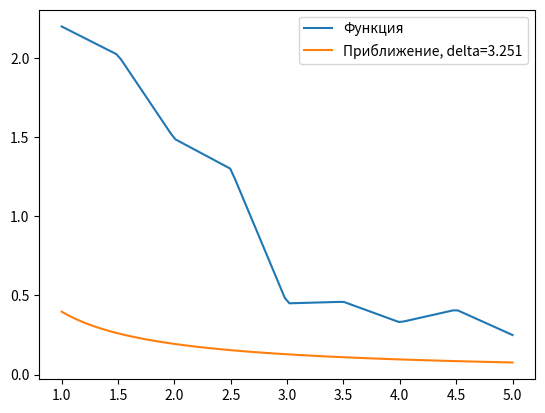

The matplotlib source for this figure:
from typing import NoReturn
import numpy as np
import matplotlib.pyplot as plt
from scipy import interpolate


def z6(a: float, b: float, x: float) -> float:
    return 1 / (a * x + b)


def arith_mean(a: float, b: float) -> float:
    return (a+b)/2


def geometric_mean(a: float, b: float) -> float:
    return (a * b) ** 0.5


def harmonic_mean(a: float, b: float) -> float:
    return 2 / (1 / a + 1 / b)


def main() -> NoReturn:
    n = 9
    x = list(np.linspace(1, 5, n))
    y = [2.20, 2.02, 1.49, 1.3, 0.45, 0.46, 0.33, 0.41, 0.25]
    xa, ya = arith_mean(x[0], x[-1]), arith_mean(y[0], y[-1])
    xg, yg = geometric_mean(x[0], x[-1]), geometric_mean(y[0], y[-1])
    xh, yh = harmonic_mean(x[0], x[-1]), harmonic_mean(y[0], y[-1])
    xs = np.linspace(1, 5, 100)
    z = interpolate.interp1d(x, y)
    min_delt, idx = 1000, 0
    za, zg, zh = z(xa), z(xg), z(xh)
    diff = np.abs(za - ya)
    if diff < min_delt:
        min_delt = diff
        idx = 1
    diff = np.abs(zg - yg)
    if diff < min_delt:
        min_delt = diff
        idx = 2
    diff = np.abs(za - yg)
    if diff < min_delt:
        min_delt = diff
        idx = 3
    diff = np.abs(zg - ya)
    if diff < min_delt:
        min_delt = diff
        idx = 4
    diff = np.abs(zh - ya)
    if diff < min_delt:
        min_delt = diff
        idx = 5
    diff = np.abs(za - yh)
    if diff < min_delt:
        min_delt = diff
        idx = 6
    diff = np.abs(zh - yh)
    if diff < min_delt:
        min_delt = diff
        idx = 7
    diff = np.abs(zh - yg)
    if diff < min_delt:
        min_delt = diff
        idx = 8
    diff = np.abs(zg - yh)
    if diff < min_delt:
        min_delt = diff
        idx = 9
    print(idx)
    plt.plot(xs, z(xs), label='Функция')
    x_squared_sum = sum([(1 / x[i]) ** 2 for i in range(n)])
    x_sum = sum([(1 / x[i]) for i in range(n)])
    y_sum = sum([(y[i]) for i in range(n)])
    xy_sum = sum([(y[i] / x[i]) for i in range(n)])
    A = np.asarray([[x_squared_sum, x_sum], [x_sum, n + 1]])
    B = np.asarray([xy_sum, y_sum]).T
    a, b = np.linalg.inv(A) @ B
    z_xs = [z6(a, b, x_) for x_ in xs]
    diff = 1 / np.sqrt(n) * sum([(z6(a, b, x_i) - y_i) ** 2 for x_i, y_i in zip(x, y)])
    plt.plot(xs, z_xs, label=f'Приближение, delta={round(diff, 3)}')
    plt.legend()
    plt.show()


if __name__ == "__main__":
    main()
